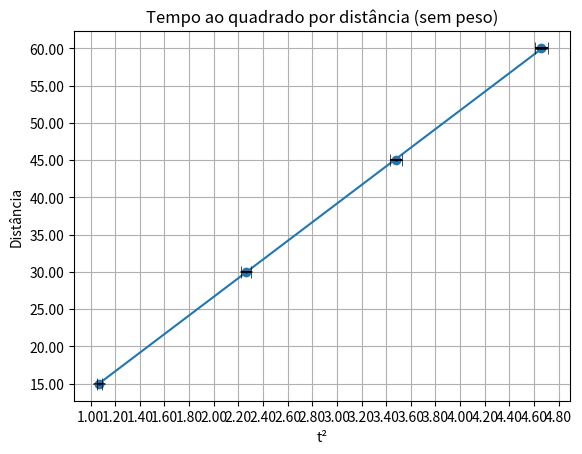

Write the Python code that produced this figure.
# sample points 
X = [1.07, 2.26, 3.48, 4.66]
Y = [15.00, 30.00, 45.00, 60.00]

xerror = [0.02, 0.04, 0.05, 0.05]
yerror = [0.05, 0.05, 0.05, 0.05]

#       primeiro     |   segundo   |   terceiro  |  quarto
# m2a | 1.07 ± 0.02  | 2.26 ± 0.04 | 3.48 ± 0.05 | 4.66 ± 0.05
# m2b | 1.48 ± 0.02  | 3.10 ± 0.03 | 4.76 ± 0.04 | 6.38 ± 0.05

# solve for a and b
def best_fit(X, Y):

    xbar = sum(X)/len(X)
    ybar = sum(Y)/len(Y)
    n = len(X) # or len(Y)

    numer = sum([xi*yi for xi,yi in zip(X, Y)]) - n * xbar * ybar
    denum = sum([xi**2 for xi in X]) - n * xbar**2

    b = numer / denum
    a = ybar - b * xbar

    print('best fit line:\ny = {:.2f} + {:.2f}x'.format(a, b))

    return a, b

# solution
a, b = best_fit(X, Y)
#best fit line:
#sem peso:
# distancia = 1.63 + 12.51(t²)

#com peso:
# distância = 1.47 + 9.17(t²)


# plot points and fit line
import matplotlib.pyplot as plt
from pylab import *
import matplotlib.ticker as mtick

fig = plt.figure()
ax = fig.add_subplot(111)

#ax.set_xticks(np.arange(min(X),max(X),0.15)) 
#ax.set_yticks(np. arange(min(Y),max(Y),5)) 

plt.locator_params(axis='x', nbins=40)
plt.locator_params(axis='y', nbins=10)

plt.scatter(X, Y)
yfit = [a + b * xi for xi in X]

ax.plot(X, yfit)

ax.yaxis.set_major_formatter(mtick.FormatStrFormatter('%.2f'))
ax.xaxis.set_major_formatter(mtick.FormatStrFormatter('%.2f'))


xlabel('t²')
ylabel('Distância')
title('Tempo ao quadrado por distância (sem peso)')

plt.grid()

(_, caps, _) = plt.errorbar(X, Y, yerr=yerror, xerr=xerror, fmt='.k', markersize=1, capsize=4)

for cap in caps:
    cap.set_markeredgewidth(0.5)

show()